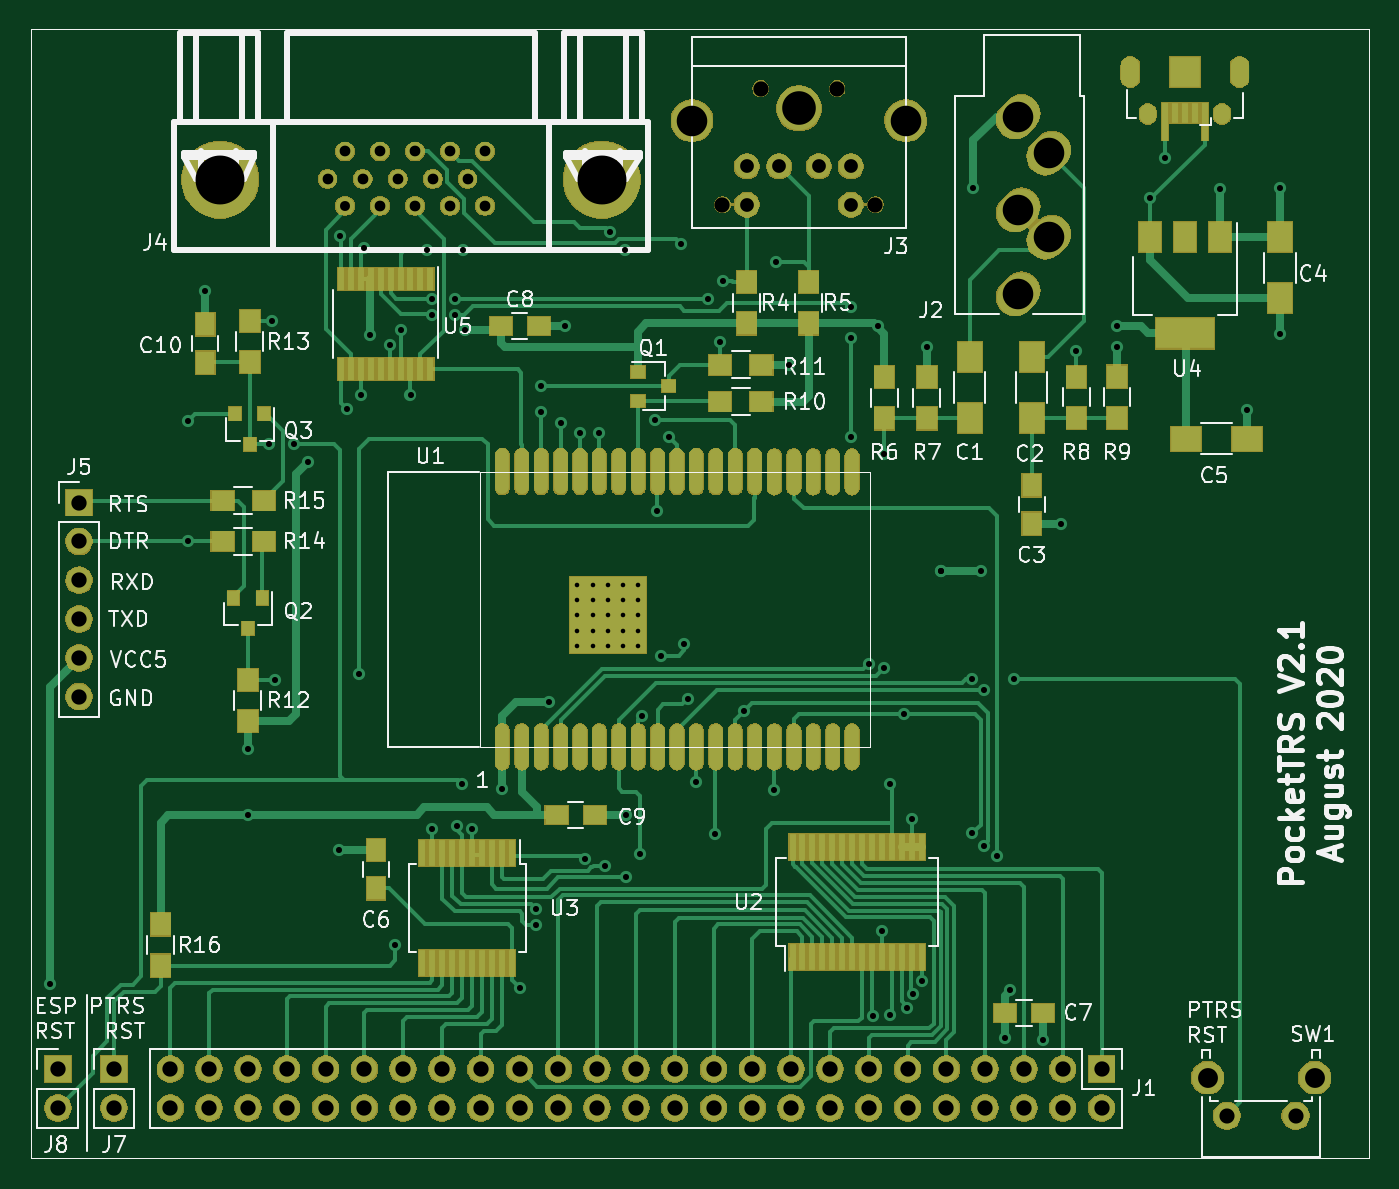
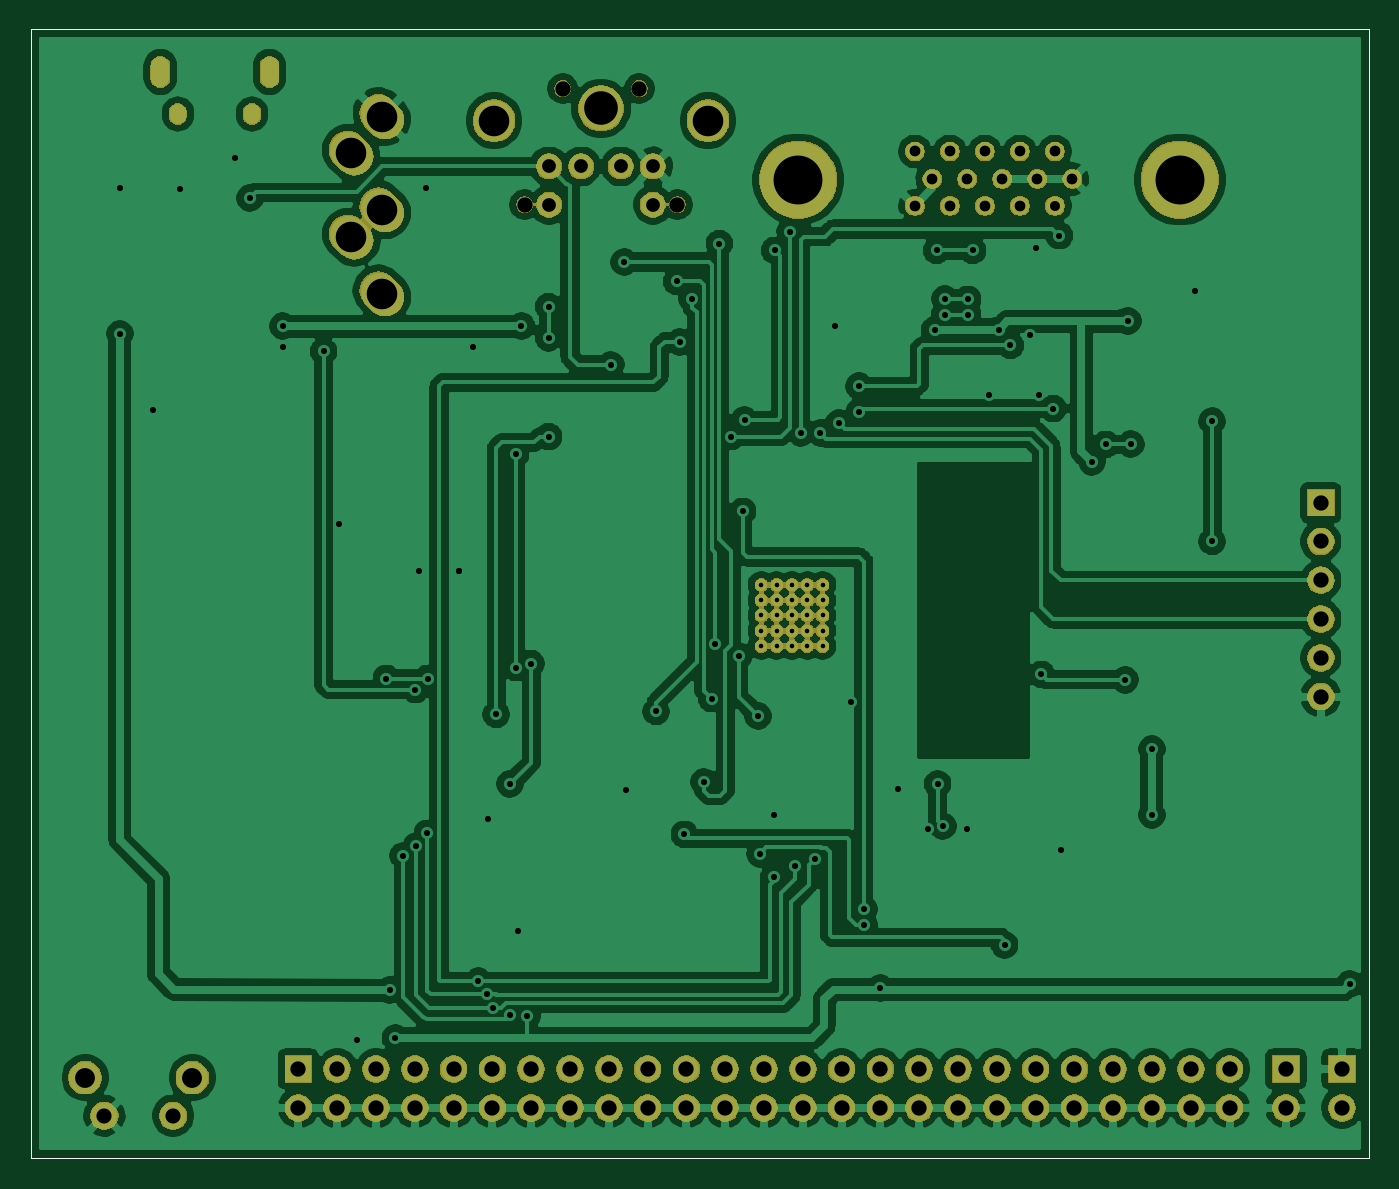
Circuit board: 11 layer files. Board 87.6 x 73.9 mm.
- bottom_copper: PocketTRS-B_Cu.gbr (218841 bytes)
- bottom_mask: PocketTRS-B_Mask.gbr (133606 bytes)
- paste: PocketTRS-B_Paste.gbr (819 bytes)
- bottom_silk: PocketTRS-B_SilkS.gbr (820 bytes)
- outline: PocketTRS-Edge_Cuts.gbr (786 bytes)
- top_copper: PocketTRS-F_Cu.gbr (43280 bytes)
- top_mask: PocketTRS-F_Mask.gbr (145627 bytes)
- paste: PocketTRS-F_Paste.gbr (5887 bytes)
- top_silk: PocketTRS-F_SilkS.gbr (56624 bytes)
- drill: PocketTRS-NPTH.drl (273 bytes)
- drill: PocketTRS-PTH.drl (3888 bytes)

=== bottom_copper: PocketTRS-B_Cu.gbr (218841 bytes, source omitted) ===
=== bottom_mask: PocketTRS-B_Mask.gbr (133606 bytes, source omitted) ===
=== paste: PocketTRS-B_Paste.gbr ===
G04 #@! TF.GenerationSoftware,KiCad,Pcbnew,(5.1.5)-3*
G04 #@! TF.CreationDate,2020-08-30T17:46:18+12:00*
G04 #@! TF.ProjectId,PocketTRS,506f636b-6574-4545-9253-2e6b69636164,rev?*
G04 #@! TF.SameCoordinates,Original*
G04 #@! TF.FileFunction,Paste,Bot*
G04 #@! TF.FilePolarity,Positive*
%FSLAX46Y46*%
G04 Gerber Fmt 4.6, Leading zero omitted, Abs format (unit mm)*
G04 Created by KiCad (PCBNEW (5.1.5)-3) date 2020-08-30 17:46:18*
%MOMM*%
%LPD*%
G04 APERTURE LIST*
%ADD10C,0.050000*%
G04 APERTURE END LIST*
D10*
X252730000Y-64770000D02*
X252730000Y-61976000D01*
X165100000Y-61976000D02*
X165100000Y-64770000D01*
X252730000Y-135890000D02*
X165100000Y-135890000D01*
X252730000Y-64770000D02*
X252730000Y-135890000D01*
X165100000Y-135890000D02*
X165100000Y-64770000D01*
X165100000Y-61976000D02*
X252730000Y-61976000D01*
M02*

=== bottom_silk: PocketTRS-B_SilkS.gbr ===
G04 #@! TF.GenerationSoftware,KiCad,Pcbnew,(5.1.5)-3*
G04 #@! TF.CreationDate,2020-08-30T17:46:18+12:00*
G04 #@! TF.ProjectId,PocketTRS,506f636b-6574-4545-9253-2e6b69636164,rev?*
G04 #@! TF.SameCoordinates,Original*
G04 #@! TF.FileFunction,Legend,Bot*
G04 #@! TF.FilePolarity,Positive*
%FSLAX46Y46*%
G04 Gerber Fmt 4.6, Leading zero omitted, Abs format (unit mm)*
G04 Created by KiCad (PCBNEW (5.1.5)-3) date 2020-08-30 17:46:18*
%MOMM*%
%LPD*%
G04 APERTURE LIST*
%ADD10C,0.050000*%
G04 APERTURE END LIST*
D10*
X252730000Y-64770000D02*
X252730000Y-61976000D01*
X165100000Y-61976000D02*
X165100000Y-64770000D01*
X252730000Y-135890000D02*
X165100000Y-135890000D01*
X252730000Y-64770000D02*
X252730000Y-135890000D01*
X165100000Y-135890000D02*
X165100000Y-64770000D01*
X165100000Y-61976000D02*
X252730000Y-61976000D01*
M02*

=== outline: PocketTRS-Edge_Cuts.gbr ===
G04 #@! TF.GenerationSoftware,KiCad,Pcbnew,(5.1.5)-3*
G04 #@! TF.CreationDate,2020-08-30T17:46:18+12:00*
G04 #@! TF.ProjectId,PocketTRS,506f636b-6574-4545-9253-2e6b69636164,rev?*
G04 #@! TF.SameCoordinates,Original*
G04 #@! TF.FileFunction,Profile,NP*
%FSLAX46Y46*%
G04 Gerber Fmt 4.6, Leading zero omitted, Abs format (unit mm)*
G04 Created by KiCad (PCBNEW (5.1.5)-3) date 2020-08-30 17:46:18*
%MOMM*%
%LPD*%
G04 APERTURE LIST*
%ADD10C,0.050000*%
G04 APERTURE END LIST*
D10*
X252730000Y-64770000D02*
X252730000Y-61976000D01*
X165100000Y-61976000D02*
X165100000Y-64770000D01*
X252730000Y-135890000D02*
X165100000Y-135890000D01*
X252730000Y-64770000D02*
X252730000Y-135890000D01*
X165100000Y-135890000D02*
X165100000Y-64770000D01*
X165100000Y-61976000D02*
X252730000Y-61976000D01*
M02*

=== top_copper: PocketTRS-F_Cu.gbr (43280 bytes, source omitted) ===
=== top_mask: PocketTRS-F_Mask.gbr (145627 bytes, source omitted) ===
=== paste: PocketTRS-F_Paste.gbr ===
G04 #@! TF.GenerationSoftware,KiCad,Pcbnew,(5.1.5)-3*
G04 #@! TF.CreationDate,2020-08-30T17:46:18+12:00*
G04 #@! TF.ProjectId,PocketTRS,506f636b-6574-4545-9253-2e6b69636164,rev?*
G04 #@! TF.SameCoordinates,Original*
G04 #@! TF.FileFunction,Paste,Top*
G04 #@! TF.FilePolarity,Positive*
%FSLAX46Y46*%
G04 Gerber Fmt 4.6, Leading zero omitted, Abs format (unit mm)*
G04 Created by KiCad (PCBNEW (5.1.5)-3) date 2020-08-30 17:46:18*
%MOMM*%
%LPD*%
G04 APERTURE LIST*
%ADD10C,0.050000*%
%ADD11R,0.400000X2.500000*%
%ADD12R,0.400000X1.350000*%
%ADD13O,1.200000X2.000000*%
%ADD14R,2.000000X2.000000*%
%ADD15O,0.900000X3.000000*%
%ADD16R,5.000000X5.000000*%
%ADD17R,1.500000X2.000000*%
%ADD18R,3.800000X2.000000*%
%ADD19R,1.600000X2.000000*%
%ADD20R,1.250000X1.500000*%
%ADD21R,2.000000X1.600000*%
%ADD22R,1.500000X1.250000*%
%ADD23R,1.300000X1.500000*%
%ADD24R,1.500000X1.300000*%
%ADD25R,0.450000X1.750000*%
%ADD26R,0.450000X1.450000*%
%ADD27R,0.900000X0.800000*%
%ADD28R,0.800000X0.900000*%
G04 APERTURE END LIST*
D10*
X252730000Y-64770000D02*
X252730000Y-61976000D01*
X165100000Y-61976000D02*
X165100000Y-64770000D01*
X252730000Y-135890000D02*
X165100000Y-135890000D01*
X252730000Y-64770000D02*
X252730000Y-135890000D01*
X165100000Y-135890000D02*
X165100000Y-64770000D01*
X165100000Y-61976000D02*
X252730000Y-61976000D01*
D11*
X239365000Y-68021200D03*
D12*
X240015000Y-67445000D03*
X240665000Y-67445000D03*
X241315000Y-67445000D03*
D11*
X241965000Y-68021200D03*
D13*
X237090000Y-64770000D03*
D14*
X240665000Y-64770000D03*
D13*
X244240000Y-64770000D03*
D15*
X195982000Y-90919000D03*
X197252000Y-90919000D03*
X198522000Y-90919000D03*
X199792000Y-90919000D03*
X201062000Y-90919000D03*
X202332000Y-90919000D03*
X203602000Y-90919000D03*
X204872000Y-90919000D03*
X206142000Y-90919000D03*
X207412000Y-90919000D03*
X208682000Y-90919000D03*
X209952000Y-90919000D03*
X211222000Y-90919000D03*
X212492000Y-90919000D03*
X213792000Y-90949000D03*
X215062000Y-90949000D03*
X216332000Y-90949000D03*
X217602000Y-90949000D03*
X218872000Y-90949000D03*
X218872000Y-108949000D03*
X217602000Y-108949000D03*
X216332000Y-108949000D03*
X215062000Y-108949000D03*
X213792000Y-108949000D03*
X212492000Y-108949000D03*
X211222000Y-108949000D03*
X209952000Y-108949000D03*
X208682000Y-108949000D03*
X207412000Y-108949000D03*
X206142000Y-108949000D03*
X204872000Y-108949000D03*
X203602000Y-108949000D03*
X202332000Y-108949000D03*
X201062000Y-108949000D03*
X199792000Y-108949000D03*
X198522000Y-108949000D03*
X197252000Y-108949000D03*
X195982000Y-108949000D03*
D16*
X202902000Y-100349000D03*
D17*
X242965000Y-75590000D03*
X238365000Y-75590000D03*
X240665000Y-75590000D03*
D18*
X240665000Y-81890000D03*
D19*
X226568000Y-87439000D03*
X226568000Y-83439000D03*
X230632000Y-87439000D03*
X230632000Y-83439000D03*
D20*
X230632000Y-91841000D03*
X230632000Y-94341000D03*
D19*
X246888000Y-79597000D03*
X246888000Y-75597000D03*
D21*
X244729000Y-88773000D03*
X240729000Y-88773000D03*
D20*
X187706000Y-118217000D03*
X187706000Y-115717000D03*
D22*
X231374000Y-126365000D03*
X228874000Y-126365000D03*
X195874000Y-81407000D03*
X198374000Y-81407000D03*
X202037000Y-113411000D03*
X199537000Y-113411000D03*
D20*
X176530000Y-81300000D03*
X176530000Y-83800000D03*
D23*
X211963000Y-78533000D03*
X211963000Y-81233000D03*
X216027000Y-81233000D03*
X216027000Y-78533000D03*
X220980000Y-87456000D03*
X220980000Y-84756000D03*
X223774000Y-87456000D03*
X223774000Y-84756000D03*
X233553000Y-87409000D03*
X233553000Y-84756000D03*
X236220000Y-84709000D03*
X236220000Y-87409000D03*
D24*
X210232000Y-86360000D03*
X212932000Y-86360000D03*
X212932000Y-83947000D03*
X210232000Y-83947000D03*
D23*
X179324000Y-104568000D03*
X179324000Y-107268000D03*
X179451000Y-83773000D03*
X179451000Y-81073000D03*
D24*
X180373000Y-95504000D03*
X177673000Y-95504000D03*
X180373000Y-92837000D03*
X177673000Y-92837000D03*
D23*
X173609000Y-123270000D03*
X173609000Y-120570000D03*
D25*
X214977000Y-115526000D03*
X215627000Y-115526000D03*
X216277000Y-115526000D03*
X216927000Y-115526000D03*
X217577000Y-115526000D03*
X218227000Y-115526000D03*
X218877000Y-115526000D03*
X219527000Y-115526000D03*
X220177000Y-115526000D03*
X220827000Y-115526000D03*
X221477000Y-115526000D03*
X222127000Y-115526000D03*
X222777000Y-115526000D03*
X223427000Y-115526000D03*
X223427000Y-122726000D03*
X222777000Y-122726000D03*
X222127000Y-122726000D03*
X221477000Y-122726000D03*
X220827000Y-122726000D03*
X220177000Y-122726000D03*
X219527000Y-122726000D03*
X218877000Y-122726000D03*
X218227000Y-122726000D03*
X217577000Y-122726000D03*
X216927000Y-122726000D03*
X216277000Y-122726000D03*
X215627000Y-122726000D03*
X214977000Y-122726000D03*
D26*
X191266000Y-84230000D03*
X190616000Y-84230000D03*
X189966000Y-84230000D03*
X189316000Y-84230000D03*
X188666000Y-84230000D03*
X188016000Y-84230000D03*
X187366000Y-84230000D03*
X186716000Y-84230000D03*
X186066000Y-84230000D03*
X185416000Y-84230000D03*
X185416000Y-78330000D03*
X186066000Y-78330000D03*
X186716000Y-78330000D03*
X187366000Y-78330000D03*
X188016000Y-78330000D03*
X188666000Y-78330000D03*
X189316000Y-78330000D03*
X189966000Y-78330000D03*
X190616000Y-78330000D03*
X191266000Y-78330000D03*
D27*
X206867000Y-85344000D03*
X204867000Y-86294000D03*
X204867000Y-84394000D03*
D28*
X180274000Y-99203000D03*
X178374000Y-99203000D03*
X179324000Y-101203000D03*
X179451000Y-89138000D03*
X178501000Y-87138000D03*
X180401000Y-87138000D03*
D25*
X196600000Y-123107000D03*
X195950000Y-123107000D03*
X195300000Y-123107000D03*
X194650000Y-123107000D03*
X194000000Y-123107000D03*
X193350000Y-123107000D03*
X192700000Y-123107000D03*
X192050000Y-123107000D03*
X191400000Y-123107000D03*
X190750000Y-123107000D03*
X190750000Y-115907000D03*
X191400000Y-115907000D03*
X192050000Y-115907000D03*
X192700000Y-115907000D03*
X193350000Y-115907000D03*
X194000000Y-115907000D03*
X194650000Y-115907000D03*
X195300000Y-115907000D03*
X195950000Y-115907000D03*
X196600000Y-115907000D03*
M02*

=== top_silk: PocketTRS-F_SilkS.gbr (56624 bytes, source omitted) ===
=== drill: PocketTRS-NPTH.drl ===
M48
; DRILL file {KiCad (5.1.5)-3} date 30/08/2020 5:46:20 PM
; FORMAT={-:-/ absolute / inch / decimal}
; #@! TF.CreationDate,2020-08-30T17:46:20+12:00
; #@! TF.GenerationSoftware,Kicad,Pcbnew,(5.1.5)-3
; #@! TF.FileFunction,NonPlated,1,2,NPTH
FMAT,2
INCH
%
G90
G05
T0
M30

=== drill: PocketTRS-PTH.drl ===
M48
; DRILL file {KiCad (5.1.5)-3} date 30/08/2020 5:46:20 PM
; FORMAT={-:-/ absolute / inch / decimal}
; #@! TF.CreationDate,2020-08-30T17:46:20+12:00
; #@! TF.GenerationSoftware,Kicad,Pcbnew,(5.1.5)-3
; #@! TF.FileFunction,Plated,1,2,PTH
FMAT,2
INCH
T1C0.0118
T2C0.0157
T3C0.0197
T4C0.0236
T5C0.0256
T6C0.0276
T7C0.0354
T8C0.0390
T9C0.0394
T10C0.0512
T11C0.0787
T12C0.0866
T13C0.1260
%
G90
G05
T1
X7.9091Y-3.872
X7.9091Y-3.9114
X7.9091Y-3.9507
X7.9091Y-3.9901
X7.9091Y-4.0295
X7.9485Y-3.872
X7.9485Y-3.9114
X7.9485Y-3.9507
X7.9485Y-3.9901
X7.9485Y-4.0295
X7.9879Y-3.872
X7.9879Y-3.9114
X7.9879Y-3.9507
X7.9879Y-3.9901
X7.9879Y-4.0295
X8.0272Y-3.872
X8.0272Y-3.9114
X8.0272Y-3.9507
X8.0272Y-3.9901
X8.0272Y-4.0295
X8.0666Y-3.872
X8.0666Y-3.9114
X8.0666Y-3.9507
X8.0666Y-3.9901
X8.0666Y-4.0295
T2
X6.55Y-4.9
X6.905Y-3.45
X6.905Y-3.76
X6.95Y-3.115
X7.06Y-4.295
X7.06Y-4.465
X7.1144Y-3.5094
X7.1219Y-3.1919
X7.1294Y-4.1169
X7.1785Y-3.51
X7.215Y-3.555
X7.295Y-4.555
X7.2984Y-2.972
X7.315Y-3.4175
X7.345Y-4.1025
X7.351Y-3.382
X7.36Y-3.005
X7.375Y-3.2275
X7.425Y-3.255
X7.44Y-4.8
X7.455Y-3.215
X7.479Y-3.382
X7.5225Y-3.01
X7.535Y-3.136
X7.535Y-3.1754
X7.5355Y-4.5015
X7.5935Y-3.135
X7.5946Y-3.1754
X7.5992Y-4.4935
X7.6125Y-4.385
X7.615Y-3.01
X7.62Y-3.215
X7.6378Y-4.5012
X7.7158Y-4.3992
X7.76Y-4.9109
X7.8025Y-4.7075
X7.8025Y-4.7475
X7.815Y-3.36
X7.815Y-3.4275
X7.835Y-4.175
X7.8665Y-3.4545
X7.8775Y-3.205
X7.915Y-3.48
X7.9276Y-4.5774
X7.965Y-3.48
X7.98Y-4.5965
X7.9925Y-2.9625
X8.0325Y-3.01
X8.035Y-4.465
X8.035Y-4.626
X8.07Y-4.565
X8.075Y-4.21
X8.11Y-3.4475
X8.115Y-3.6825
X8.125Y-4.055
X8.1452Y-3.49
X8.175Y-2.9925
X8.185Y-4.025
X8.195Y-4.165
X8.215Y-4.38
X8.245Y-3.135
X8.265Y-4.515
X8.2769Y-3.2456
X8.285Y-3.09
X8.3381Y-4.1981
X8.4165Y-4.401
X8.42Y-3.04
X8.455Y-3.305
X8.615Y-3.155
X8.615Y-3.235
X8.615Y-3.49
X8.66Y-4.075
X8.6713Y-4.9838
X8.685Y-3.205
X8.695Y-4.765
X8.7Y-3.535
X8.7Y-4.085
X8.715Y-4.385
X8.7152Y-4.9813
X8.75Y-4.2058
X8.7589Y-4.9625
X8.7707Y-4.4762
X8.7742Y-4.9262
X8.7963Y-4.8937
X8.81Y-3.26
X8.845Y-3.835
X8.845Y-3.835
X8.926Y-4.1133
X8.9273Y-4.5127
X8.93Y-2.85
X8.95Y-3.835
X8.9558Y-4.545
X8.9582Y-4.1418
X8.99Y-4.57
X9.01Y-5.04
X9.025Y-4.9165
X9.0333Y-4.1133
X9.11Y-5.045
X9.155Y-3.715
X9.195Y-3.27
X9.3Y-3.205
X9.3Y-3.26
X9.385Y-2.875
X9.424Y-2.771
X9.5656Y-2.8506
X9.635Y-3.42
X9.72Y-2.85
X9.72Y-3.225
T5
X7.3103Y-2.895
T6
X7.2652Y-2.8255
X7.3103Y-2.755
X7.3555Y-2.8255
X7.4005Y-2.755
X7.4005Y-2.895
X7.446Y-2.8255
X7.4905Y-2.895
X7.4906Y-2.755
X7.5365Y-2.8255
X7.5808Y-2.755
X7.5808Y-2.895
X7.626Y-2.8255
X7.6709Y-2.895
X7.671Y-2.755
T7
X8.3461Y-2.7936
X8.3461Y-2.892
X8.4288Y-2.7936
X8.5312Y-2.7936
X8.6139Y-2.7936
X8.6139Y-2.892
T8
X9.5828Y-5.24
X9.76Y-5.24
T9
X8.2831Y-2.892
X8.3816Y-2.5928
X8.5784Y-2.5928
X8.6769Y-2.892
X6.86Y-5.12
X6.86Y-5.22
X6.96Y-5.12
X6.96Y-5.22
X7.06Y-5.12
X7.06Y-5.22
X7.16Y-5.12
X7.16Y-5.22
X7.26Y-5.12
X7.26Y-5.22
X7.36Y-5.12
X7.36Y-5.22
X7.46Y-5.12
X7.46Y-5.22
X7.56Y-5.12
X7.56Y-5.22
X7.66Y-5.12
X7.66Y-5.22
X7.76Y-5.12
X7.76Y-5.22
X7.86Y-5.12
X7.86Y-5.22
X7.96Y-5.12
X7.96Y-5.22
X8.06Y-5.12
X8.06Y-5.22
X8.16Y-5.12
X8.16Y-5.22
X8.26Y-5.12
X8.26Y-5.22
X8.36Y-5.12
X8.36Y-5.22
X8.46Y-5.12
X8.46Y-5.22
X8.56Y-5.12
X8.56Y-5.22
X8.66Y-5.12
X8.66Y-5.22
X8.76Y-5.12
X8.76Y-5.22
X8.86Y-5.12
X8.86Y-5.22
X8.96Y-5.12
X8.96Y-5.22
X9.06Y-5.12
X9.06Y-5.22
X9.16Y-5.12
X9.16Y-5.22
X9.26Y-5.12
X9.26Y-5.22
X6.715Y-5.12
X6.715Y-5.22
X6.57Y-5.12
X6.57Y-5.22
X6.625Y-3.66
X6.625Y-3.76
X6.625Y-3.86
X6.625Y-3.96
X6.625Y-4.06
X6.625Y-4.16
T10
X9.5332Y-5.142
X9.8092Y-5.142
T11
X8.2044Y-2.6755
X8.7556Y-2.6755
X9.045Y-2.665
X9.045Y-2.9052
X9.045Y-3.1217
X9.1237Y-2.7595
X9.1237Y-2.976
T12
X8.48Y-2.644
T13
X6.9881Y-2.8273
X7.9719Y-2.8273
T3
G00X9.3343Y-2.5638
M15
G01X9.3343Y-2.5362
M16
G05
G00X9.6157Y-2.5638
M15
G01X9.6157Y-2.5362
M16
G05
T4
G00X9.3795Y-2.6622
M15
G01X9.3795Y-2.6543
M16
G05
G00X9.5705Y-2.6622
M15
G01X9.5705Y-2.6543
M16
G05
T0
M30

